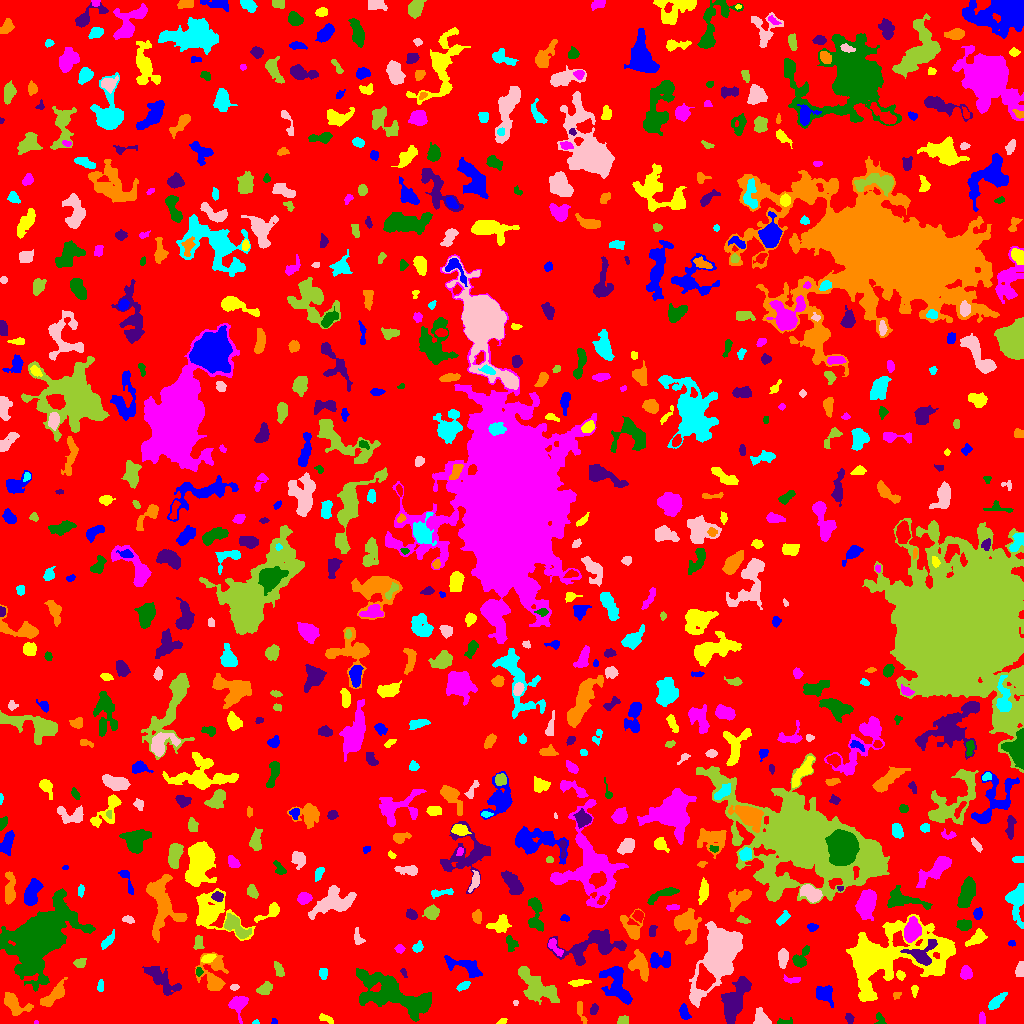

Data behind this chart, as committed beside it:
ID, X, Y, A, B, theta, total_flux, mu_max, mu_median, mu_mean, R_fwhm, R_e, R10, R90, x_start, x_end, y_start, y_end, area, greylevel
0, 507.1, 510.6, 300.6, 292.4, 1.392, 1282176, 12.0, 1.0, 1.676, 58.99, 226.1, 84.84, 370.5, 0, 1023, 0, 1023, 765243, 1.676
1, 273.9, 1.887, 1.625, 1.504, -0.7854, 97.0, 6.0, 2.0, 2.771, 2.326, 1.784, 0.5642, 2.932, 271, 277, 0, 5, 35, 5.771
2, 501.8, 1.959, 2.59, 1.264, 0.3658, 123.0, 5.0, 3.0, 2.412, 2.877, 2.257, 0.7979, 3.432, 496, 507, 0, 5, 51, 6.412
3, 35.75, 1.068, 1.047, 1.009, -0.07187, 44.0, 5.0, 2.0, 2.444, 1.596, 1.262, 0.0, 1.954, 34, 38, 0, 3, 18, 6.444
4, 783.7, 1.232, 3.636, 1.153, 0.009123, 99.0, 4.0, 1.0, 1.303, 3.038, 2.257, 0.7979, 3.742, 777, 792, 0, 6, 76, 6.303
5, 849.3, 5.113, 2.618, 1.871, -1.221, 195.0, 5.0, 3.0, 2.5, 3.568, 2.877, 1.128, 4.297, 845, 854, 0, 10, 78, 6.5
6, 580.9, 11.66, 6.688, 1.687, -1.275, 148.0, 2.0, 1.0, 1.194, 6.05, 3.568, 1.493, 5.642, 577, 587, 0, 22, 124, 5.194
7, 255.8, 0.9444, 1.511, 0.9889, 0.0189, 54.0, 5.0, 2.0, 1.862, 1.784, 1.382, 0.5642, 2.257, 252, 259, 0, 4, 29, 6.862
8, 761, 5.539, 4.545, 3.25, -1.014, 1022, 10.0, 5.0, 5.162, 6.129, 4.549, 1.871, 6.933, 753, 771, 0, 16, 198, 8.162
9, 623, 3.16, 2.817, 2.202, 0.3632, 343.0, 7.0, 4.0, 3.769, 4.029, 3.141, 1.128, 4.754, 617, 628, 0, 8, 91, 6.769
10, 99.9, 11.27, 2.363, 2.199, -1.54, 225.0, 6.0, 2.0, 2.32, 3.742, 2.821, 0.9772, 4.72, 96, 105, 6, 17, 97, 6.32
11, 684.4, 10.49, 3.916, 2.147, -1.228, 572.0, 9.0, 4.0, 4.301, 4.37, 3.613, 1.382, 5.642, 679, 691, 4, 20, 133, 7.301
12, 325.8, 4.924, 4.289, 1.607, -0.4178, 238.0, 4.0, 2.0, 2.429, 4.918, 3.241, 1.262, 4.853, 319, 333, 0, 10, 98, 6.429
13, 981.9, 4.816, 3.147, 1.611, -1.557, 136.0, 4.0, 2.0, 1.744, 4.029, 2.932, 1.128, 4.297, 979, 985, 0, 12, 78, 5.744
14, 880, 3.772, 3.642, 2.2, -1.119, 171.0, 6.0, 2.0, 1.988, 2.877, 2.585, 0.9772, 4.334, 874, 886, 0, 11, 86, 5.988
15, 593.9, 14.33, 2.74, 1.823, 1.222, 135.0, 4.0, 2.0, 1.667, 3.742, 2.877, 1.128, 4.478, 590, 598, 9, 20, 81, 5.667
16, 13.92, 19.95, 6.98, 3.805, -0.595, 848.0, 7.0, 2.0, 2.509, 5.109, 5.14, 2.034, 8.667, 4, 33, 8, 31, 338, 6.509
17, 995.4, 20.97, 5.547, 2.038, 0.7636, 398.0, 6.0, 2.0, 2.14, 4.951, 4.107, 1.493, 6.555, 988, 1007, 14, 31, 186, 6.14
18, 515.5, 20.71, 1.385, 1.097, -0.0, 42.0, 3.0, 1.0, 1.4, 2.111, 1.596, 0.5642, 2.459, 513, 518, 18, 23, 30, 6.4
19, 537.9, 36.14, 12.2, 5.181, -0.6407, 2457, 13.0, 2.0, 3.316, 5.14, 7.569, 2.764, 12.67, 518, 559, 19, 57, 741, 7.316
20, 82.16, 20.6, 3.849, 1.652, 0.8084, 121.0, 2.0, 1.0, 1.36, 5.14, 3.09, 1.382, 4.72, 76, 88, 13, 26, 89, 5.36
21, 824.8, 29.38, 4.718, 3.758, -0.7628, 1272, 10.0, 5.0, 4.892, 6.531, 5.078, 2.111, 7.919, 816, 833, 16, 38, 260, 7.892
22, 914.4, 34.31, 1.93, 1.56, -1.552, 61.0, 3.0, 1.0, 0.8714, 2.257, 2.034, 0.7979, 3.29, 911, 918, 26, 38, 70, 5.871
23, 237.9, 18.74, 5.451, 4.435, 1.325, 1172, 9.0, 4.0, 4.406, 6.257, 5.202, 2.111, 8.058, 228, 248, 0, 27, 266, 7.406
24, 393.5, 29.5, 21.43, 7.265, -0.4103, 5873, 12.0, 3.0, 3.557, 10.22, 11.93, 4.618, 19.11, 356, 431, 2, 55, 1651, 7.557
25, 160.7, 45.03, 10.23, 3.807, -0.712, 1787, 11.0, 3.0, 3.738, 5.14, 6.84, 2.523, 10.88, 142, 181, 28, 57, 478, 6.738
26, 896.7, 28.64, 2.225, 1.765, 0.7134, 103.0, 4.0, 2.0, 1.873, 3.141, 2.257, 0.9772, 3.7, 893, 901, 24, 31, 55, 6.873
27, 463.5, 38.03, 3.28, 1.505, 0.5132, 195.0, 5.0, 2.0, 1.97, 3.568, 2.877, 0.9772, 4.334, 456, 470, 32, 42, 99, 7.97
28, 234.4, 36.44, 2.15, 1.482, 0.1196, 135.0, 5.0, 2.0, 2.547, 2.877, 2.326, 0.7979, 3.568, 230, 239, 33, 39, 53, 8.547
29, 265, 34.87, 3.801, 2.228, 0.5062, 627.0, 10.0, 3.0, 3.943, 4.514, 3.568, 1.382, 5.726, 256, 272, 29, 42, 159, 7.943
30, 704.4, 44.12, 5.408, 3.814, -1.478, 1574, 10.0, 5.0, 4.562, 7.485, 5.585, 2.326, 8.612, 696, 715, 33, 60, 345, 14.56
31, 616.4, 41.38, 10.83, 4.994, -1.233, 1697, 10.0, 2.0, 2.728, 5.917, 6.817, 2.459, 11.24, 599, 632, 19, 57, 622, 7.728
32, 579.4, 41.03, 5.648, 1.462, 0.1036, 250.0, 4.0, 2.0, 2.049, 5.078, 3.432, 1.382, 5.47, 568, 591, 37, 44, 122, 7.049
33, 791.3, 43.67, 4.834, 1.657, -0.07422, 141.0, 2.0, 1.0, 1.439, 5.557, 3.338, 1.493, 5.109, 783, 800, 40, 49, 98, 6.439
34, 37.68, 85.29, 13.7, 9.252, 0.833, 55809, 142.0, 6.0, 16.06, 8.444, 9.966, 3.7, 23.42, 0, 95, 32, 135, 3475, 19.06
35, 734.9, 23.31, 10.76, 4.098, 1.191, 3952, 17.0, 4.0, 5.298, 6.531, 7.442, 2.821, 12.53, 721, 751, 0, 47, 746, 9.298
36, 53.78, 27.92, 8.189, 2.766, 0.7414, 934.0, 6.0, 3.0, 2.91, 7.548, 5.528, 2.185, 8.538, 40, 67, 17, 46, 321, 6.91
37, 100.2, 36.6, 2.887, 1.567, 1.51, 168.0, 5.0, 2.0, 2.27, 3.09, 2.646, 0.9772, 4.184, 97, 103, 32, 44, 74, 6.27
38, 720.2, 70.86, 14.76, 7.258, 1.172, 25922, 53.0, 7.0, 13.55, 10.45, 10.31, 4.029, 18.91, 689, 742, 16, 102, 1913, 16.55
39, 278.8, 53.47, 4.071, 2.031, -1.193, 417.0, 6.0, 3.0, 3.446, 5.262, 3.7, 1.493, 5.528, 274, 284, 47, 62, 121, 6.446
40, 343.3, 34.05, 4.474, 2.476, -1.355, 591.0, 8.0, 3.0, 3.0, 4.886, 3.989, 1.493, 6.408, 337, 350, 25, 49, 197, 7.0
41, 465.3, 56.8, 10.83, 3.399, -0.3651, 1431, 9.0, 3.0, 3.816, 6.206, 6.05, 2.394, 9.69, 444, 482, 46, 68, 375, 6.816
42, 900.4, 48.09, 2.186, 1.891, -0.7788, 169.0, 5.0, 2.0, 2.224, 3.038, 2.523, 0.9772, 4.068, 896, 905, 43, 53, 76, 7.224
43, 965.9, 50.02, 3.039, 2.573, -1.54, 498.0, 7.0, 3.0, 3.388, 4.549, 3.523, 1.493, 5.585, 960, 972, 44, 58, 147, 7.388
44, 198.5, 51.54, 1.965, 1.421, 1.559, 113.0, 5.0, 2.0, 1.982, 2.646, 2.111, 0.7979, 3.241, 196, 203, 47, 56, 57, 8.982
45, 403.7, 50.96, 2.454, 1.26, -1.138, 95.0, 4.0, 2.0, 1.939, 3.038, 2.111, 0.7979, 3.478, 400, 407, 46, 55, 49, 5.939
46, 213.6, 46.21, 9.907, 6.07, -1.493, 2384, 14.0, 3.0, 4.234, 5.67, 6.308, 2.326, 11.49, 195, 228, 33, 71, 563, 7.234
47, 323.5, 49.87, 2.856, 1.915, -1.554, 241.0, 5.0, 3.0, 2.62, 4.068, 3.038, 1.128, 4.583, 319, 327, 44, 55, 92, 6.62
48, 1020, 53.07, 3.739, 1.893, 1.501, 280.0, 4.0, 2.0, 2.333, 5.015, 3.338, 1.382, 5.171, 1015, 1023, 47, 62, 120, 6.333
49, 79.8, 60.33, 2.742, 2.157, 0.2611, 320.0, 6.0, 3.0, 3.048, 4.222, 3.09, 1.262, 4.82, 73, 86, 56, 65, 105, 7.048
50, 838.2, 59.04, 4.53, 2.263, -1.378, 233.0, 4.0, 2.0, 1.676, 4.918, 3.742, 1.493, 5.809, 831, 843, 49, 67, 139, 6.676
51, 658.2, 63.6, 5.729, 3.968, 0.07869, 476.0, 6.0, 2.0, 1.688, 4.146, 4.549, 1.693, 7.506, 650, 670, 55, 72, 282, 7.688
52, 207.9, 64.99, 3.497, 1.818, 0.4091, 361.0, 8.0, 3.0, 3.374, 3.909, 3.192, 1.262, 5.046, 201, 216, 61, 69, 107, 9.374
53, 554.4, 76.81, 5.38, 2.049, -0.8761, 322.0, 6.0, 2.0, 2.252, 4.107, 3.568, 1.382, 5.698, 548, 563, 67, 85, 143, 8.252
54, 800.4, 64.56, 5.573, 2.906, 1.04, 775.0, 10.0, 3.0, 3.605, 4.549, 4.184, 1.596, 7.001, 792, 809, 56, 78, 215, 7.605
55, 592.9, 77.7, 16.96, 7.13, 0.2127, 3813, 14.0, 4.0, 4.048, 6.333, 9.441, 3.385, 15.12, 547, 626, 58, 94, 942, 7.048
56, 639.6, 57.23, 7.428, 3.929, -1.116, 1076, 7.0, 3.0, 2.932, 6.05, 5.698, 2.326, 9.184, 628, 648, 42, 74, 367, 6.932
57, 417.6, 76.39, 2.733, 2.104, 0.7828, 290.0, 6.0, 3.0, 3.021, 4.297, 3.09, 1.128, 4.72, 412, 423, 71, 83, 96, 7.021
58, 782.6, 65.45, 4.501, 2.111, -1.569, 423.0, 7.0, 2.0, 2.403, 3.385, 3.868, 1.382, 6.18, 778, 788, 55, 75, 176, 6.403
59, 198.3, 80.9, 3.835, 1.844, 1.429, 174.0, 3.0, 1.0, 1.487, 3.868, 2.985, 1.262, 5.046, 193, 204, 74, 88, 117, 7.487
... 705 more rows
